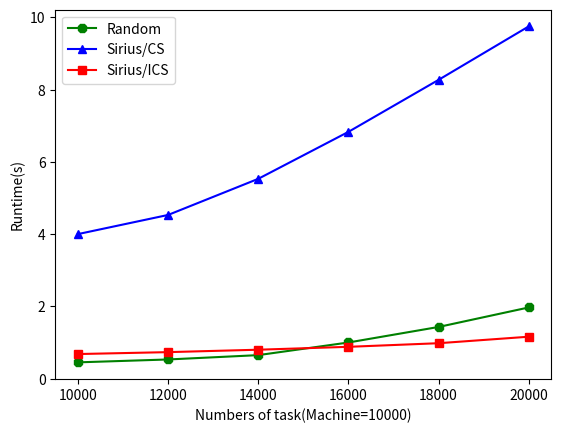

Python code for this plot:
# Tasks = 30000
# Machines range from 0 to 5000
# 

import matplotlib.pyplot as plt
import numpy as np

x = [10000, 12000, 14000, 16000, 18000, 20000]
ics = [0.68 ,0.733, 0.8, 0.88,0.98, 1.16]
quincy = [4.00, 4.53, 5.53, 6.83 ,8.27, 9.75]
random = [0.45, 0.53, 0.65, 1.00, 1.43,1.97]

plt.plot(x, random, color="green",  linestyle="-",marker="8", label="Random")
plt.plot(x, quincy, color="blue",  linestyle="-", marker="^",label="Sirius/CS")
plt.plot(x, ics, color="red",  linestyle="-", marker="s",label="Sirius/ICS")


plt.legend(loc='upper left')
plt.xlabel('Numbers of task(Machine=10000)')
plt.ylabel('Runtime(s)')

plt.show()